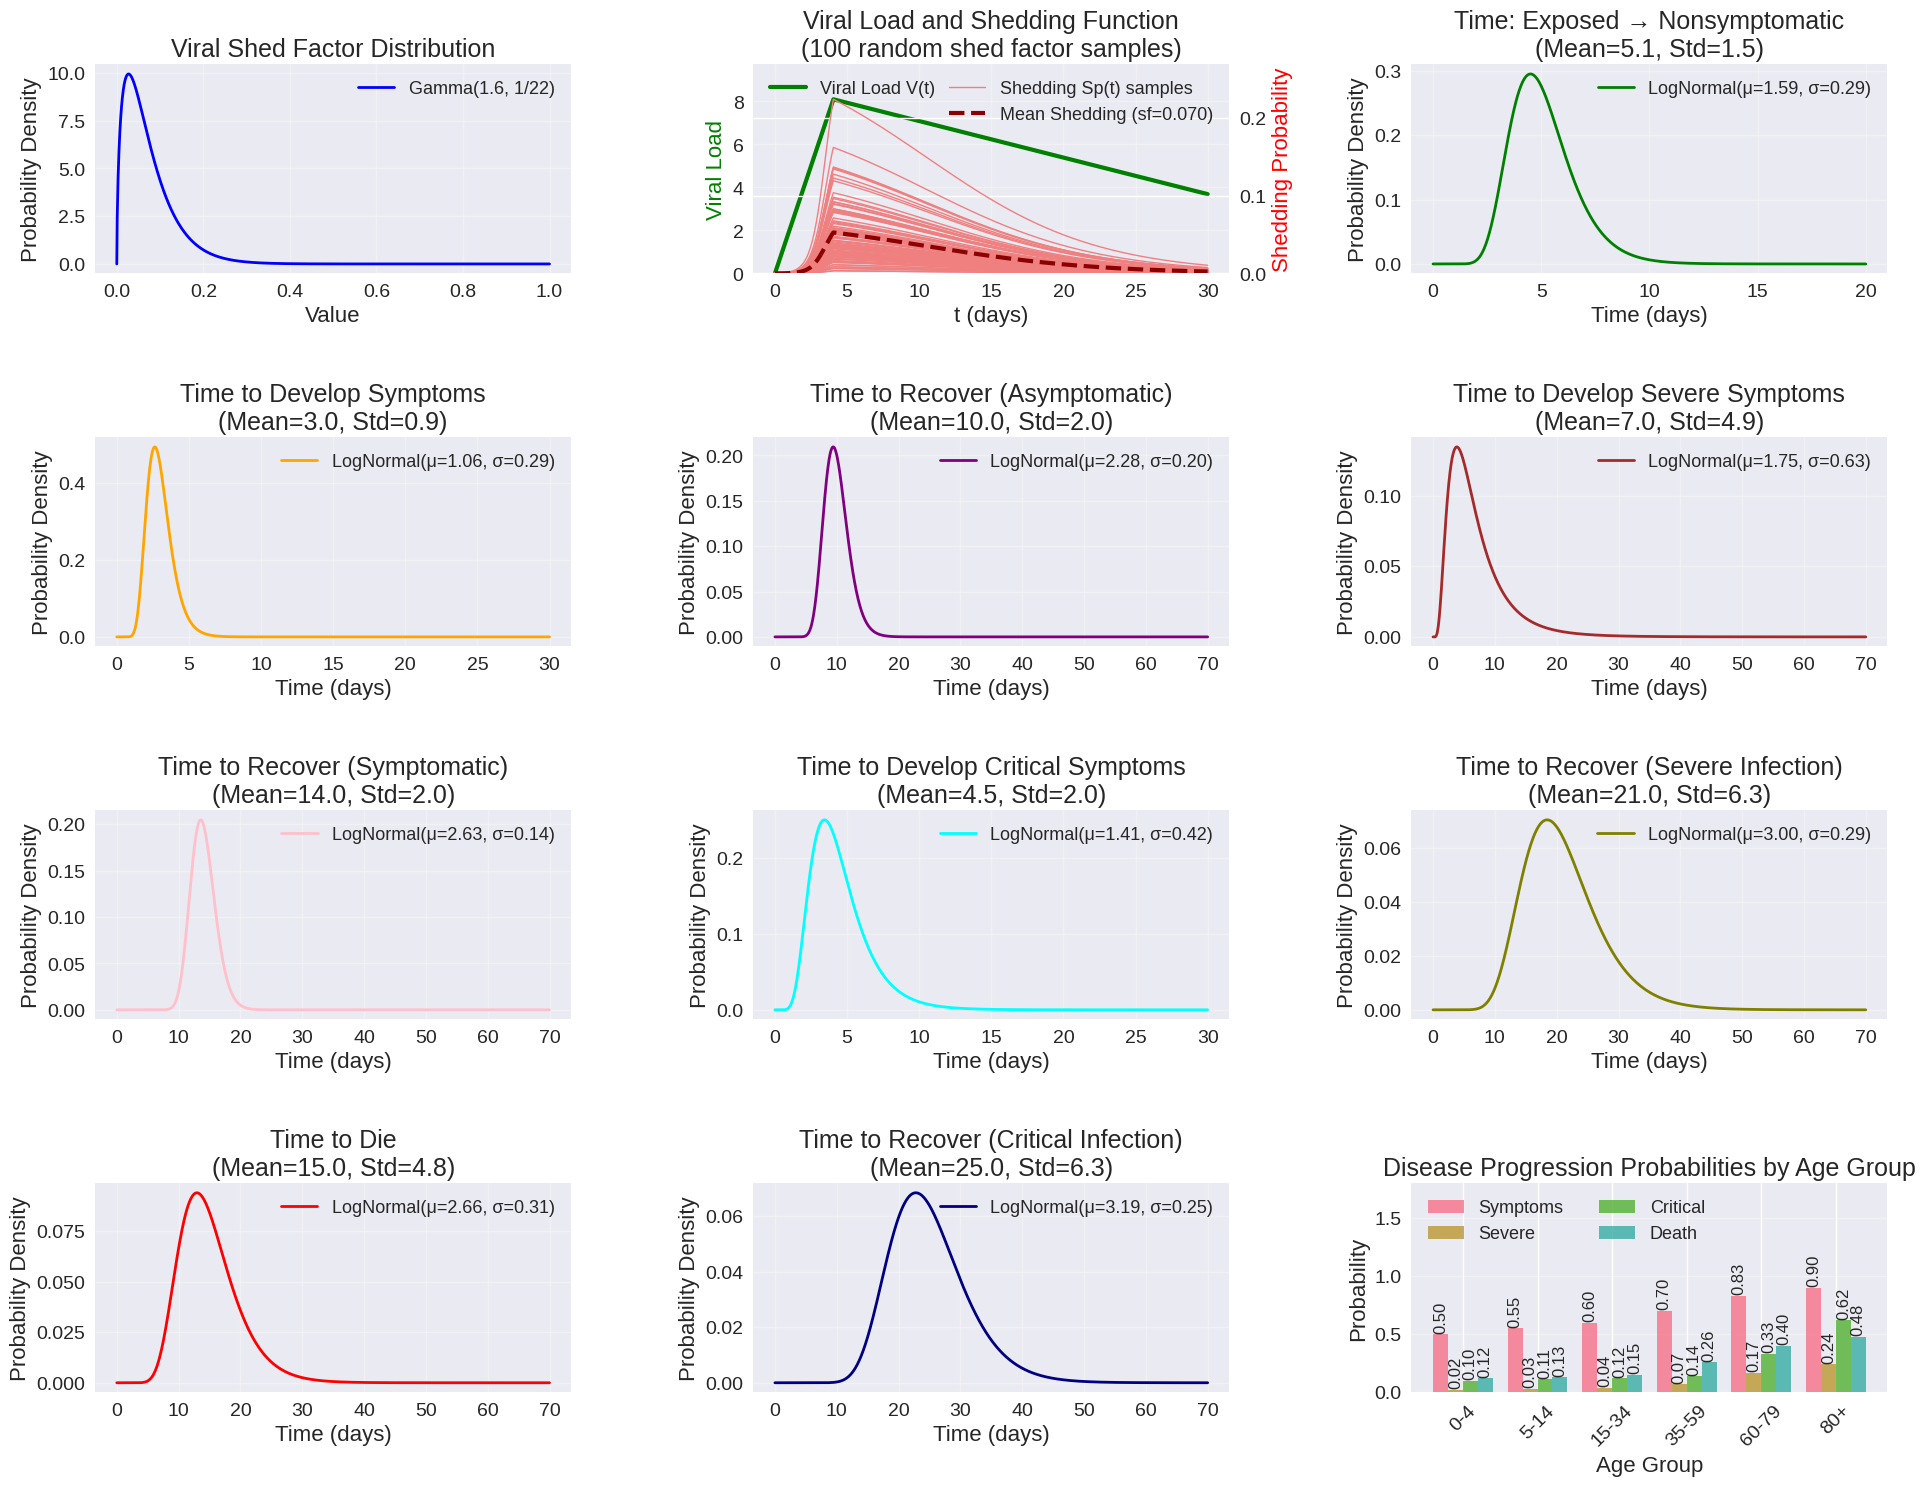

This chart was generated by the following Python code:
import numpy as np
import matplotlib.pyplot as plt
from scipy import stats
from scipy.special import gamma
import seaborn as sns

# Set style for better plots
plt.style.use('seaborn-v0_8')
sns.set_palette("husl")

# Set larger font sizes globally
plt.rcParams.update({
    'font.size': 16,           # Default font size
    'axes.titlesize': 18,      # Subplot titles
    'axes.labelsize': 16,      # Axis labels
    'xtick.labelsize': 14,     # X-axis tick labels
    'ytick.labelsize': 14,     # Y-axis tick labels
    'legend.fontsize': 13,     # Legend text
    'figure.titlesize': 22     # Main figure title
})

# Parameters from the table - Age group specific values
# Age groups: 0-4, 5-14, 15-34, 35-59, 60-79, 80+
age_groups = ['0-4', '5-14', '15-34', '35-59', '60-79', '80+']

# Viral load parameters (same for all age groups based on image)
vp = 8.1  # Viral load peak
vi = 2    # Viral load incline
vd = -0.17  # Viral load decline
alpha = -7  # Viral shed parameter
beta = 1   # Viral shed parameter
sr = 1.6   # Viral shed factor (Gamma shape parameter for Gamma(1.6, 1/22))
lambda_shed = 22  # Infection rate from viral shed

# Age-specific probability parameters from the table
p_sym_ages = [0.5, 0.55, 0.6, 0.7, 0.83, 0.9]  # Chance to develop symptoms
# Chance to develop severe symptoms
p_sev_ages = [0.02, 0.03, 0.04, 0.07, 0.17, 0.24]
# Chance to develop critical symptoms
p_c_ages = [0.1, 0.11, 0.12, 0.14, 0.33, 0.62]
# Chance to die from critical infection
p_d_ages = [0.12, 0.13, 0.15, 0.26, 0.4, 0.48]


def get_mu_and_sigma(mean, stddev):
    """
    Convert from actual mean and standard deviation to log-normal parameters
    Returns (mu, sigma) for the underlying normal distribution
    """
    mu = np.log(mean * mean / np.sqrt(mean * mean + stddev * stddev))
    sigma = np.sqrt(np.log(1 + stddev * stddev / (mean * mean)))
    return mu, sigma

# Time parameters - actual means and standard deviations from literature
# We need to convert these to log-normal parameters using the conversion function


# Time from Exposed to nonsymptomatic
t_E_mean, t_E_std = 5.1, 1.5  # Example values - replace with actual from literature
t_E_mu, t_E_sigma = get_mu_and_sigma(t_E_mean, t_E_std)
t_E_params = {'mean_log': t_E_mu, 'std_log': t_E_sigma}

# Time to develop symptoms after infection (symptomatic)
t_I_sym_mean, t_I_sym_std = 3.0, 0.9  # Example values
t_I_sym_mu, t_I_sym_sigma = get_mu_and_sigma(t_I_sym_mean, t_I_sym_std)
t_I_sym_params = {'mean_log': t_I_sym_mu, 'std_log': t_I_sym_sigma}

# Time to recover (asymptomatic)
t_I_R_mean, t_I_R_std = 10.0, 2.0  # Example values
t_I_R_mu, t_I_R_sigma = get_mu_and_sigma(t_I_R_mean, t_I_R_std)
t_I_R_params = {'mean_log': t_I_R_mu, 'std_log': t_I_R_sigma}

# Time to develop severe symptoms (severe infection)
t_I_sev_mean, t_I_sev_std = 7.0, 4.9  # Example values
t_I_sev_mu, t_I_sev_sigma = get_mu_and_sigma(t_I_sev_mean, t_I_sev_std)
t_I_sev_params = {'mean_log': t_I_sev_mu, 'std_log': t_I_sev_sigma}

# Time to recover (symptomatic)
t_R_sym_mean, t_R_sym_std = 14.0, 2.0  # Example values
t_R_sym_mu, t_R_sym_sigma = get_mu_and_sigma(t_R_sym_mean, t_R_sym_std)
t_R_sym_params = {'mean_log': t_R_sym_mu, 'std_log': t_R_sym_sigma}

# Time to develop critical symptoms (critical infection)
t_sev_mean, t_sev_std = 4.5, 2.0  # Example values
t_sev_mu, t_sev_sigma = get_mu_and_sigma(t_sev_mean, t_sev_std)
t_sev_params = {'mean_log': t_sev_mu, 'std_log': t_sev_sigma}

# Time to recover (severe infection)
t_R_sev_mean, t_R_sev_std = 21.0, 6.3  # Example values
t_R_sev_mu, t_R_sev_sigma = get_mu_and_sigma(t_R_sev_mean, t_R_sev_std)
t_R_sev_params = {'mean_log': t_R_sev_mu, 'std_log': t_R_sev_sigma}

# Time to die
t_D_mean, t_D_std = 15.0, 4.8  # Example values
t_D_mu, t_D_sigma = get_mu_and_sigma(t_D_mean, t_D_std)
t_D_params = {'mean_log': t_D_mu, 'std_log': t_D_sigma}

# Time to recover (critical infection)
t_R_c_mean, t_R_c_std = 25.0, 6.3  # Example values
t_R_c_mu, t_R_c_sigma = get_mu_and_sigma(t_R_c_mean, t_R_c_std)
t_R_c_params = {'mean_log': t_R_c_mu, 'std_log': t_R_c_sigma}


def viral_load_function(t, vp, vi, vd):
    """
    Simple viral load model: linear rise and decline
    """
    # Peak occurs around day 5, rise with incline vi, decline with rate vd after peak
    t_peak = vp / vi  # Time at which peak occurs
    viral_load = np.where(t <= t_peak,
                          vi * (t),  # Rising phase
                          vp - (vd * (t - t_peak)))  # Declining phase
    return viral_load


def logistic_function(t, s_fp, alpha, beta, vp_t):
    """
    Logistic function: Sp(t) = s_fp / (1 + exp(-(alpha + beta * vp(t))))
    vp_t should be an array of viral load values at time t
    """
    values = 1 / (1 + np.exp(-(alpha + beta * vp_t)))
    return s_fp * values


def gamma_pdf(x, shape, scale):
    """Gamma distribution PDF"""
    return stats.gamma.pdf(x, a=shape, scale=scale)


def lognormal_pdf(x, mean_log, std_log):
    """LogNormal distribution PDF"""
    return stats.lognorm.pdf(x, s=std_log, scale=np.exp(mean_log))


# Create time arrays
t_short = np.linspace(0, 30, 1000)  # For shorter time scales
t_long = np.linspace(0, 70, 1000)   # For longer time scales
t_very_short = np.linspace(0, 10, 1000)  # For very short time scales

# Create a large figure with subplots
fig = plt.figure(figsize=(20, 16))

# 1. Viral shed factor (Gamma distribution)
ax1 = plt.subplot(4, 3, 1)
x_gamma = np.linspace(0, 1, 1000)
gamma_shape = sr  # 1.6
gamma_scale = 1/22  # Based on Gamma(1.6, 1/22)
y_gamma = gamma_pdf(x_gamma, gamma_shape, gamma_scale)
plt.plot(x_gamma, y_gamma, 'b-', linewidth=2,
         label=f'Gamma({gamma_shape}, 1/22)')
plt.title('Viral Shed Factor Distribution')
plt.xlabel('Value')
plt.ylabel('Probability Density')
plt.legend()
plt.grid(True, alpha=0.3)

# 2. Viral load over time and logistic shedding function with multiple shed samples
ax2 = plt.subplot(4, 3, 2)
s_fp = 1.0  # Assuming maximum shedding probability of 1
t_logistic = np.linspace(0, 30, 1000)
vp_t = viral_load_function(t_logistic, vp, vi, abs(vd))

# Generate 100 random viral shed factor samples from Gamma distribution
np.random.seed(42)  # For reproducible results
shed_samples = np.random.gamma(sr, gamma_scale, 100)

# Plot both viral load and multiple shedding probability curves
ax2_twin = ax2.twinx()
ax2.plot(t_logistic, vp_t, 'g-', linewidth=3,
         label='Viral Load V(t)', zorder=10)
max_y_logistic = 0  # To track maximum y value for shedding curves
# Plot 100 shedding curves with different shed factors
for i, shed_factor in enumerate(shed_samples):
    y_logistic_sample = logistic_function(
        t_logistic, shed_factor, alpha, beta, vp_t)
    alpha_val = 1.0 if i < 99 else 1.0  # Make last curve more visible
    linewidth = 1.0 if i < 99 else 1.0
    color = 'lightcoral' if i < 99 else 'lightcoral'
    label = None if i < 99 else 'Shedding Sp(t) samples'
    ax2_twin.plot(t_logistic, y_logistic_sample, color=color,
                  linewidth=linewidth, alpha=alpha_val, label=label)
    max_y_logistic = max(max(y_logistic_sample), max_y_logistic)

# Plot mean shedding curve
mean_shed_factor = np.mean(shed_samples)
y_logistic_mean = logistic_function(
    t_logistic,  mean_shed_factor, alpha, beta, vp_t)
ax2_twin.plot(t_logistic, y_logistic_mean, 'darkred', linewidth=3,
              linestyle='--', label=f'Mean Shedding (sf={mean_shed_factor:.3f})')

ax2.set_xlabel('t (days)')
ax2.set_ylabel('Viral Load', color='g')
ax2_twin.set_ylabel('Shedding Probability', color='r')
ax2.set_title(
    'Viral Load and Shedding Function\n(100 random shed factor samples)')

# Set different y-axis ranges to avoid overlap
ax2.set_ylim(0, max(vp_t) * 1.2)  # Viral load axis
# Shedding probability axis (0-1)
ax2_twin.set_ylim(0,  max_y_logistic * 1.2)

ax2.legend(loc='upper left')
ax2_twin.legend(loc='upper right')
ax2.grid(True, alpha=0.3)

# 3. Time from Exposed to nonsymptomatic
ax3 = plt.subplot(4, 3, 3)
y3 = lognormal_pdf(np.linspace(0, 20, 1000),
                   t_E_params['mean_log'], t_E_params['std_log'])
plt.plot(np.linspace(0, 20, 1000), y3, 'g-', linewidth=2,
         label=f'LogNormal(μ={t_E_params["mean_log"]:.2f}, σ={t_E_params["std_log"]:.2f})')
plt.title(
    f'Time: Exposed → Nonsymptomatic\n(Mean={t_E_mean:.1f}, Std={t_E_std:.1f})')
plt.xlabel('Time (days)')
plt.ylabel('Probability Density')
plt.legend()
plt.grid(True, alpha=0.3)

# 4. Time to develop symptoms (symptomatic)
ax4 = plt.subplot(4, 3, 4)
y4 = lognormal_pdf(
    t_short, t_I_sym_params['mean_log'], t_I_sym_params['std_log'])
plt.plot(t_short, y4, 'orange', linewidth=2,
         label=f'LogNormal(μ={t_I_sym_params["mean_log"]:.2f}, σ={t_I_sym_params["std_log"]:.2f})')
plt.title(
    f'Time to Develop Symptoms\n(Mean={t_I_sym_mean:.1f}, Std={t_I_sym_std:.1f})')
plt.xlabel('Time (days)')
plt.ylabel('Probability Density')
plt.legend()
plt.grid(True, alpha=0.3)

# 5. Time to recover (asymptomatic)
ax5 = plt.subplot(4, 3, 5)
y5 = lognormal_pdf(t_long, t_I_R_params['mean_log'], t_I_R_params['std_log'])
plt.plot(t_long, y5, 'purple', linewidth=2,
         label=f'LogNormal(μ={t_I_R_params["mean_log"]:.2f}, σ={t_I_R_params["std_log"]:.2f})')
plt.title(
    f'Time to Recover (Asymptomatic)\n(Mean={t_I_R_mean:.1f}, Std={t_I_R_std:.1f})')
plt.xlabel('Time (days)')
plt.ylabel('Probability Density')
plt.legend()
plt.grid(True, alpha=0.3)

# 6. Time to develop severe symptoms
ax6 = plt.subplot(4, 3, 6)
y6 = lognormal_pdf(
    t_long, t_I_sev_params['mean_log'], t_I_sev_params['std_log'])
plt.plot(t_long, y6, 'brown', linewidth=2,
         label=f'LogNormal(μ={t_I_sev_params["mean_log"]:.2f}, σ={t_I_sev_params["std_log"]:.2f})')
plt.title(
    f'Time to Develop Severe Symptoms\n(Mean={t_I_sev_mean:.1f}, Std={t_I_sev_std:.1f})')
plt.xlabel('Time (days)')
plt.ylabel('Probability Density')
plt.legend()
plt.grid(True, alpha=0.3)

# 7. Time to recover (symptomatic)
ax7 = plt.subplot(4, 3, 7)
y7 = lognormal_pdf(
    t_long, t_R_sym_params['mean_log'], t_R_sym_params['std_log'])
plt.plot(t_long, y7, 'pink', linewidth=2,
         label=f'LogNormal(μ={t_R_sym_params["mean_log"]:.2f}, σ={t_R_sym_params["std_log"]:.2f})')
plt.title(
    f'Time to Recover (Symptomatic)\n(Mean={t_R_sym_mean:.1f}, Std={t_R_sym_std:.1f})')
plt.xlabel('Time (days)')
plt.ylabel('Probability Density')
plt.legend()
plt.grid(True, alpha=0.3)

# 8. Time to develop critical symptoms
ax8 = plt.subplot(4, 3, 8)
y8 = lognormal_pdf(t_short, t_sev_params['mean_log'], t_sev_params['std_log'])
plt.plot(t_short, y8, 'cyan', linewidth=2,
         label=f'LogNormal(μ={t_sev_params["mean_log"]:.2f}, σ={t_sev_params["std_log"]:.2f})')
plt.title(
    f'Time to Develop Critical Symptoms\n(Mean={t_sev_mean:.1f}, Std={t_sev_std:.1f})')
plt.xlabel('Time (days)')
plt.ylabel('Probability Density')
plt.legend()
plt.grid(True, alpha=0.3)

# 9. Time to recover (severe infection)
ax9 = plt.subplot(4, 3, 9)
y9 = lognormal_pdf(
    t_long, t_R_sev_params['mean_log'], t_R_sev_params['std_log'])
plt.plot(t_long, y9, 'olive', linewidth=2,
         label=f'LogNormal(μ={t_R_sev_params["mean_log"]:.2f}, σ={t_R_sev_params["std_log"]:.2f})')
plt.title(
    f'Time to Recover (Severe Infection)\n(Mean={t_R_sev_mean:.1f}, Std={t_R_sev_std:.1f})')
plt.xlabel('Time (days)')
plt.ylabel('Probability Density')
plt.legend()
plt.grid(True, alpha=0.3)

# 10. Time to die
ax10 = plt.subplot(4, 3, 10)
y10 = lognormal_pdf(t_long, t_D_params['mean_log'], t_D_params['std_log'])
plt.plot(t_long, y10, 'red', linewidth=2,
         label=f'LogNormal(μ={t_D_params["mean_log"]:.2f}, σ={t_D_params["std_log"]:.2f})')
plt.title(f'Time to Die\n(Mean={t_D_mean:.1f}, Std={t_D_std:.1f})')
plt.xlabel('Time (days)')
plt.ylabel('Probability Density')
plt.legend()
plt.grid(True, alpha=0.3)

# 11. Time to recover (critical infection)
ax11 = plt.subplot(4, 3, 11)
y11 = lognormal_pdf(t_long, t_R_c_params['mean_log'], t_R_c_params['std_log'])
plt.plot(t_long, y11, 'navy', linewidth=2,
         label=f'LogNormal(μ={t_R_c_params["mean_log"]:.2f}, σ={t_R_c_params["std_log"]:.2f})')
plt.title(
    f'Time to Recover (Critical Infection)\n(Mean={t_R_c_mean:.1f}, Std={t_R_c_std:.1f})')
plt.xlabel('Time (days)')
plt.ylabel('Probability Density')
plt.legend()
plt.grid(True, alpha=0.3)

# 12. Age-specific probability parameters (multiple subplots)
ax12 = plt.subplot(4, 3, 12)

# Create a grouped bar chart for age-specific probabilities
x = np.arange(len(age_groups))
width = 0.2

bars1 = plt.bar(x - 1.5*width, p_sym_ages, width, label='Symptoms', alpha=0.8)
bars2 = plt.bar(x - 0.5*width, p_sev_ages, width, label='Severe', alpha=0.8)
bars3 = plt.bar(x + 0.5*width, p_c_ages, width, label='Critical', alpha=0.8)
bars4 = plt.bar(x + 1.5*width, p_d_ages, width, label='Death', alpha=0.8)

plt.title('Disease Progression Probabilities by Age Group')
plt.ylabel('Probability')
plt.xlabel('Age Group')
plt.xticks(x, age_groups, rotation=45)
plt.ylim(0, 1.8)
plt.legend(ncol=2, loc='upper left')
plt.grid(True, alpha=0.3, axis='y')


# Add value labels on bars for better readability


def add_value_labels(bars, values):
    for bar, value in zip(bars, values):
        plt.text(bar.get_x() + bar.get_width()/2, bar.get_height() + 0.01,
                 f'{value:.2f}', ha='center', va='bottom', fontsize=12, rotation=90)


add_value_labels(bars1, p_sym_ages)
add_value_labels(bars2, p_sev_ages)
add_value_labels(bars3, p_c_ages)
add_value_labels(bars4, p_d_ages)

plt.tight_layout(pad=3.0, h_pad=2.5, w_pad=2.0)
plt.savefig('viral_load_model_parameters.png', dpi=300, bbox_inches='tight')


# Print summary statistics
print("=== MODEL PARAMETERS SUMMARY ===")
print(f"Viral Load Peak (vp): {vp}")
print(f"Viral Load Incline (vi): {vi}")
print(f"Viral Load Decline (vd): {vd}")
print(f"Viral Shed Parameters: α={alpha}, β={beta}")
print(f"Viral Shed Factor: Gamma({sr}, 1/22)")
print(f"Infection Rate from Viral Shed: {lambda_shed}")
print()
print("Age-Specific Disease Progression Probabilities:")
print("Age Group    Symptoms  Severe   Critical  Death")
print("-----------------------------------------------")
for i, age in enumerate(age_groups):
    print(
        f"{age:9s}    {p_sym_ages[i]:.2f}     {p_sev_ages[i]:.2f}     {p_c_ages[i]:.2f}     {p_d_ages[i]:.2f}")
print()
print("Time Distribution Parameters:")
print("Distribution                    Actual Mean  Actual Std   LogNormal μ   LogNormal σ")
print("------------------------------------------------------------------------------")
distributions = [
    ("Exposed → Nonsymptomatic", t_E_mean, t_E_std, t_E_params),
    ("Develop Symptoms", t_I_sym_mean, t_I_sym_std, t_I_sym_params),
    ("Recover (Asymptomatic)", t_I_R_mean, t_I_R_std, t_I_R_params),
    ("Develop Severe", t_I_sev_mean, t_I_sev_std, t_I_sev_params),
    ("Recover (Symptomatic)", t_R_sym_mean, t_R_sym_std, t_R_sym_params),
    ("Develop Critical", t_sev_mean, t_sev_std, t_sev_params),
    ("Recover (Severe)", t_R_sev_mean, t_R_sev_std, t_R_sev_params),
    ("Death", t_D_mean, t_D_std, t_D_params),
    ("Recover (Critical)", t_R_c_mean, t_R_c_std, t_R_c_params)
]

for name, actual_mean, actual_std, log_params in distributions:
    print(
        f"{name:30s} {actual_mean:8.1f}     {actual_std:8.1f}     {log_params['mean_log']:8.3f}     {log_params['std_log']:8.3f}")
